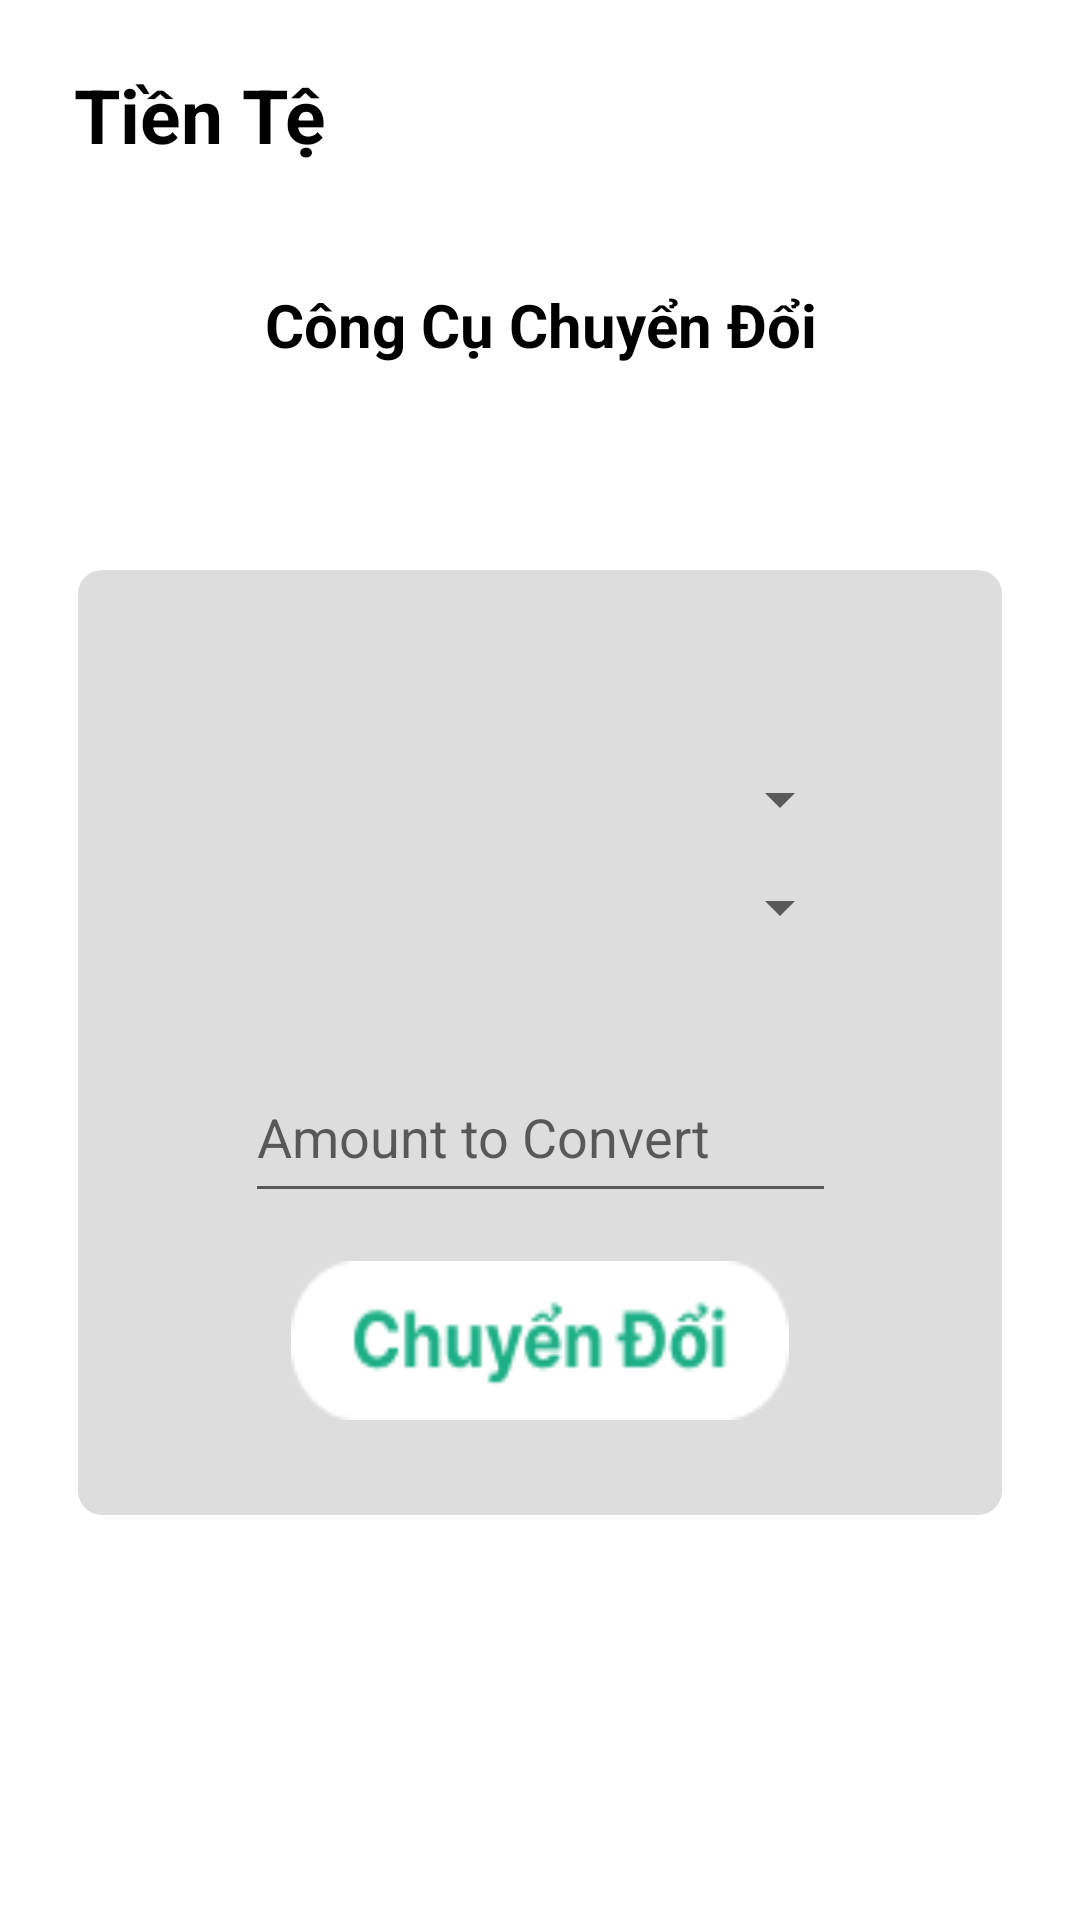

Write the Android layout XML for this screen, with the resource values it uses.
<!-- AndroidManifest.xml: application theme Theme.Budgetmanager -->
<!-- res/layout/activity_covert.xml -->
<?xml version="1.0" encoding="utf-8"?>
<RelativeLayout xmlns:android="http://schemas.android.com/apk/res/android"
    xmlns:app="http://schemas.android.com/apk/res-auto"
    xmlns:tools="http://schemas.android.com/tools"
    android:layout_width="match_parent"
    android:layout_height="match_parent"
    android:orientation="vertical"
    tools:context=".MainActivity">


    <androidx.constraintlayout.widget.ConstraintLayout
        android:layout_width="wrap_content"
        android:layout_height="315dp"
        android:layout_alignParentStart="true"
        android:layout_alignParentEnd="true"
        android:layout_marginStart="26dp"
        android:layout_marginTop="190dp"
        android:layout_marginEnd="26dp"
        android:background="@drawable/background"
        app:layout_constraintEnd_toEndOf="parent"
        app:layout_constraintTop_toTopOf="parent">

        <TextView
            android:id="@+id/textview_converted_amount"
            android:layout_width="match_parent"
            android:layout_height="wrap_content"
            android:layout_marginTop="16dp"
            android:gravity="center"
            android:textSize="18sp"
            android:textStyle="bold"
            app:layout_constraintStart_toStartOf="parent"
            app:layout_constraintTop_toTopOf="parent" />

        <EditText
            android:id="@+id/editTextAmountToConvert"
            android:layout_width="197dp"
            android:layout_height="54dp"
            android:layout_marginHorizontal="50dp"
            android:layout_marginTop="36dp"
            android:hint="Amount to Convert"
            android:inputType="numberDecimal"
            app:layout_constraintBottom_toBottomOf="parent"
            app:layout_constraintEnd_toEndOf="parent"
            app:layout_constraintStart_toStartOf="parent"
            app:layout_constraintTop_toBottomOf="@+id/spinner_to_currency"
            app:layout_constraintVertical_bias="0.0" />

        <Spinner
            android:id="@+id/spinner_to_currency"
            android:layout_width="match_parent"
            android:layout_height="wrap_content"
            android:layout_marginHorizontal="50dp"
            android:layout_marginTop="12dp"
            app:layout_constraintEnd_toEndOf="parent"
            app:layout_constraintStart_toStartOf="parent"
            app:layout_constraintTop_toBottomOf="@+id/spinner_from_currency" />

        <Spinner
            android:id="@+id/spinner_from_currency"
            android:layout_width="match_parent"
            android:layout_height="wrap_content"
            android:layout_marginHorizontal="50dp"
            android:layout_marginTop="24dp"
            app:layout_constraintEnd_toEndOf="parent"
            app:layout_constraintStart_toStartOf="parent"
            app:layout_constraintTop_toBottomOf="@+id/textview_converted_amount" />

        <Button
            android:id="@+id/button_convert"
            android:layout_width="166dp"
            android:layout_height="53dp"
            android:layout_marginHorizontal="120dp"
            android:layout_marginTop="16dp"
            android:background="@drawable/convertbtn"
            app:layout_constraintEnd_toEndOf="parent"
            app:layout_constraintStart_toStartOf="parent"
            app:layout_constraintTop_toBottomOf="@+id/editTextAmountToConvert" />
    </androidx.constraintlayout.widget.ConstraintLayout>

    <androidx.constraintlayout.widget.ConstraintLayout
        android:layout_width="match_parent"
        android:layout_height="180dp">

        <TextView
            android:layout_width="106dp"
            android:layout_height="41dp"
            android:gravity="center_horizontal"
            android:text="Tiền Tệ"
            android:textColor="@color/black"
            android:textSize="25sp"
            android:textStyle="bold"
            app:layout_constraintBottom_toTopOf="@+id/textView"
            app:layout_constraintEnd_toEndOf="parent"
            app:layout_constraintHorizontal_bias="0.052"
            app:layout_constraintStart_toStartOf="parent"
            app:layout_constraintTop_toTopOf="parent"
            app:layout_constraintVertical_bias="0.396" />

        <TextView
            android:id="@+id/textView"
            android:layout_width="match_parent"
            android:layout_height="wrap_content"
            android:gravity="center_horizontal"
            android:text="Công Cụ Chuyển Đổi"
            android:textColor="@color/black"
            android:textSize="20sp"
            android:textStyle="bold"
            app:layout_constraintBottom_toBottomOf="parent"
            app:layout_constraintTop_toTopOf="parent"
            app:layout_constraintVertical_bias="0.618"
            tools:layout_editor_absoluteX="0dp" />

    </androidx.constraintlayout.widget.ConstraintLayout>

</RelativeLayout>
<!-- resources referenced by this layout -->
<resources>
  <color name="black">#FF000000</color>
  <!-- drawable background (drawable) -->
  <shape xmlns:android="http://schemas.android.com/apk/res/android">
      <solid android:color="#DDDDDD" /> 
      <corners android:radius="8dp" /> 
  </shape>
  <!-- drawable convertbtn: png bitmap (drawable, 2140 bytes) -->
  <style name="Theme.Budgetmanager" parent="Theme.MaterialComponents.DayNight.DarkActionBar">
          
          <item name="colorPrimary">@color/purple_500</item>
          <item name="android:textColorPrimary">@color/black</item>
          <item name="colorPrimaryVariant">@color/purple_700</item>
          <item name="colorOnPrimary">@color/white</item>
          
          <item name="colorSecondary">@color/teal_200</item>
          <item name="colorSecondaryVariant">@color/teal_700</item>
          <item name="colorOnSecondary">@color/black</item>
          
          <item name="android:statusBarColor">?attr/colorPrimaryVariant</item>
          
      </style>
  <color name="purple_500">#32AC85</color>
  <color name="purple_700">#32AC85</color>
  <color name="white">#FFFFFFFF</color>
  <color name="teal_200">#FF03DAC5</color>
  <color name="teal_700">#FF018786</color>
</resources>
